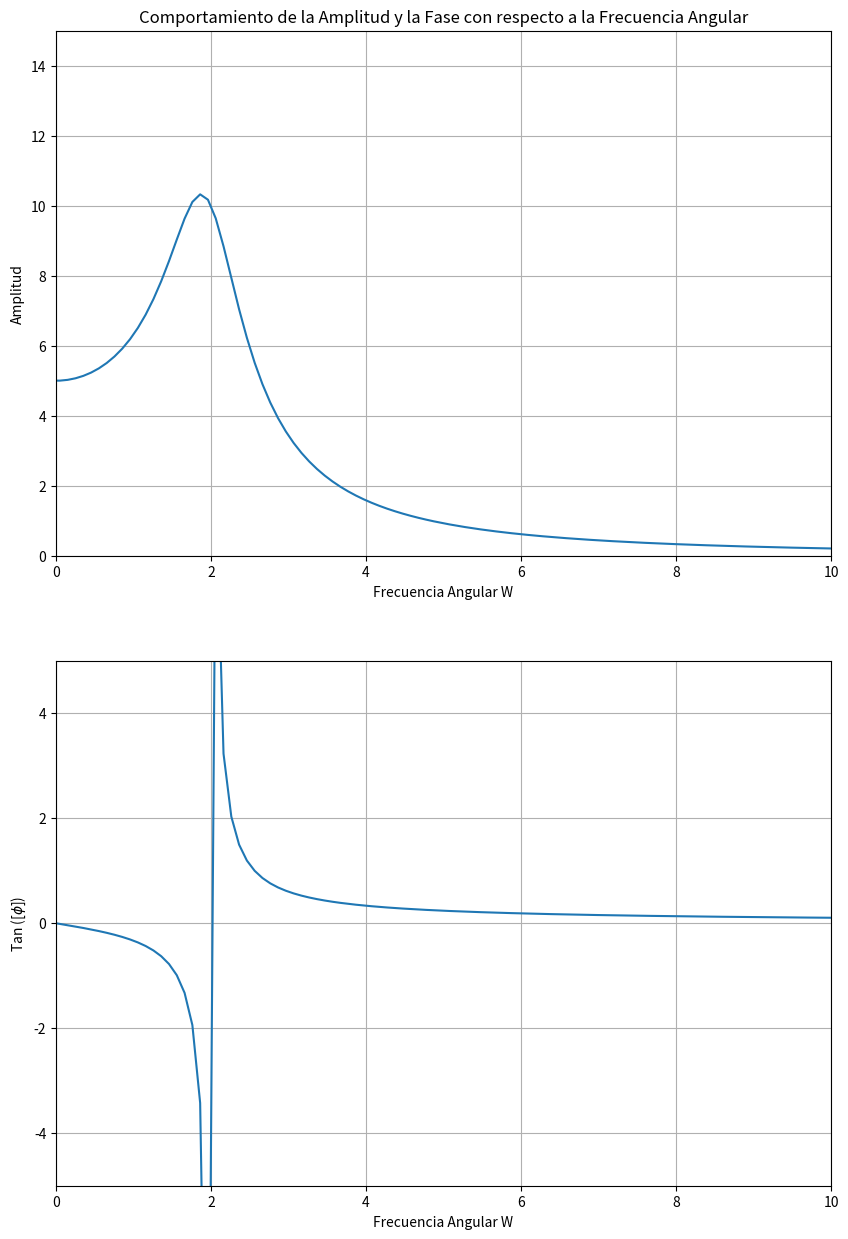

Reproduce this figure in Python.
# -*- coding: utf-8 -*-
"""
Created on Wed Nov  6 18:39:19 2020

[redacted]
"""

import numpy as np
import matplotlib.pyplot as plt

########################################
### PROGRAMA QUE ANALIZA EL COMPORTAMIENTO DE LA AMPLITUD
### Y LA FASE EN UN MOVIMIENTO OSCILATORIO FORZADO

### DEFINIMOS LAS ECUACIONES DEL MOVIMIENTO OSCILATORIO FORZADO
def Amplitud(Fo,m,wf,wo,Y):
    su=(wf**2-wo**2)**2+(Y*wf)**2
    r=su**0.5
    A=Fo/(m*r)
    return A

def fase(wf,wo,Y):
    div=((Y*wf)/(wf**2-wo**2))
    return div

### GENERAMOS LOS DATOS PARA LA GRAFICA
n=10
ni=-n
wf=np.linspace(ni,10,200)
v=[0,n,-5,5]
v2=[0,n,0,15]

### INTRODUCIMOS LAS VARIABLES DEL MOVIMEINTO
### fUERZA EXTERNA
F1=20
# MASA DEL OBJETO
m1=1
# FRECUENCIA INICIAL
wo1=2
# k DEL RESORTE
Y1=1

### OBTENEMOS LOS DATOS A GRAFICAR ##
y=Amplitud(F1,m1,wf,wo1,Y1)
y2=fase(wf,wo1,Y1)

### GRAFICA
plt.figure(figsize=(10,15))
plt.subplot(2,1,1)
plt.axis(v2)
plt.plot(wf,y)
plt.grid()
plt.xlabel('Frecuencia Angular W')
plt.ylabel('Amplitud')
plt.title('Comportamiento de la Amplitud y la Fase con respecto a la Frecuencia Angular')
plt.subplot(2,1,2)
plt.axis(v)
plt.plot(wf,y2)
plt.xlabel('Frecuencia Angular W')
plt.ylabel(r'Tan ([$\phi$])')
plt.grid()